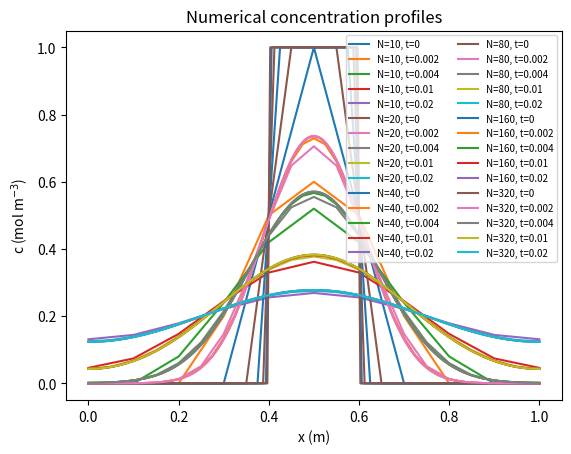
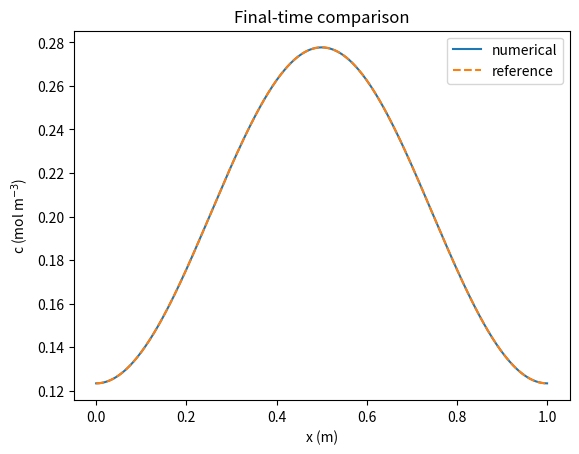

Reproduce these figures in Python, in order.
"""Explicit 1D diffusion solver and verification cases.

Implements the specification in SOLVER (2).pdf:
    c_t = D c_xx
with Forward Euler in time, central differences in space, and reflected
ghost nodes for homogeneous Neumann boundaries.
"""

from __future__ import annotations

import csv
import math
from dataclasses import dataclass
from pathlib import Path

import matplotlib.pyplot as plt
import numpy as np


@dataclass(frozen=True)
class Problem:
    length: float = 1.0
    diffusivity: float = 2.0
    pulse_left: float = 0.4
    pulse_right: float = 0.6
    pulse_concentration: float = 1.0
    final_time: float = 0.020


def grid_and_initial_condition(problem: Problem, n: int) -> tuple[np.ndarray, np.ndarray, float]:
    dx = problem.length / n
    x = np.arange(n + 1, dtype=float) * dx
    c = np.zeros(n + 1, dtype=float)
    inside = (x > problem.pulse_left) & (x < problem.pulse_right)
    edges = np.isclose(x, problem.pulse_left) | np.isclose(x, problem.pulse_right)
    c[inside] = problem.pulse_concentration
    c[edges] = 0.5 * problem.pulse_concentration
    return x, c, dx


def reference_solution(x: np.ndarray, time: float, problem: Problem, terms: int = 1000) -> np.ndarray:
    result = np.full_like(x, problem.pulse_concentration *
                          (problem.pulse_right - problem.pulse_left) / problem.length)
    if time == 0.0:
        return result
    m = np.arange(1, terms + 1, dtype=float)[:, None]
    coefficients = (2.0 * problem.pulse_concentration / (math.pi * m)
                    * (np.sin(m * math.pi * problem.pulse_right / problem.length)
                       - np.sin(m * math.pi * problem.pulse_left / problem.length)))
    modes = np.cos(m * math.pi * x[None, :] / problem.length)
    decay = np.exp(-problem.diffusivity * (m * math.pi / problem.length) ** 2 * time)
    return result + np.sum(coefficients * modes * decay, axis=0)


def trapezoidal_mass(c: np.ndarray, dx: float) -> float:
    return dx * (0.5 * c[0] + np.sum(c[1:-1]) + 0.5 * c[-1])


def solve(problem: Problem, n: int, dt: float, output_times: tuple[float, ...] = ()) -> dict[float, np.ndarray]:
    x, c, dx = grid_and_initial_condition(problem, n)
    r = problem.diffusivity * dt / dx**2
    if not 0.0 <= r <= 0.5:
        raise ValueError(f"unstable diffusion number r={r}; require 0 <= r <= 0.5")
    requested = sorted(set(output_times) | {0.0})
    results = {0.0: c.copy()}
    current_time = 0.0
    for target in requested[1:]:
        while current_time < target - 1e-14:
            step = min(dt, target - current_time)
            if not math.isclose(step, dt):
                raise ValueError("output times must be integer multiples of dt")
            old = c.copy()
            # Interior: c_i^(n+1) = c_i^n + r(c_(i+1)^n - 2c_i^n + c_(i-1)^n)
            c[1:-1] = old[1:-1] + r * (old[2:] - 2.0 * old[1:-1] + old[:-2])
            # Reflected ghost nodes: c_-1=c_1 and c_(N+1)=c_(N-1).
            c[0] = old[0] + 2.0 * r * (old[1] - old[0])
            c[-1] = old[-1] + 2.0 * r * (old[-2] - old[-1])
            current_time += dt
        results[target] = c.copy()
    return results


def l2_error(error: np.ndarray, dx: float, length: float) -> float:
    return math.sqrt(dx / length * (0.5 * error[0]**2 + np.sum(error[1:-1]**2) + 0.5 * error[-1]**2))


def rms_difference(a: np.ndarray, b: np.ndarray) -> float:
    return float(np.sqrt(np.mean((a - b) ** 2)))


def write_solution_csv(path: Path, x: np.ndarray, time: float, numerical: np.ndarray, reference: np.ndarray) -> None:
    path.parent.mkdir(parents=True, exist_ok=True)
    with path.open("w", newline="", encoding="utf-8") as stream:
        writer = csv.writer(stream)
        writer.writerow(["time s", "x m", "c numerical mol m3", "c reference mol m3", "error signed mol m3", "abs error mol m3"])
        for xi, cn, cr in zip(x, numerical, reference):
            writer.writerow([time, xi, cn, cr, cn - cr, abs(cn - cr)])


def run_all_cases(output_root: str | Path = "results") -> None:
    problem = Problem()
    root = Path(output_root)
    common_times = (0.0, 0.002, 0.004, 0.010, 0.020)
    refinement = [(10, 0.002), (20, 0.0005), (40, 0.000125), (80, 0.00003125), (160, 0.0000078125), (320, 0.000001953125)]
    for n, dt in refinement:
        x, _, dx = grid_and_initial_condition(problem, n)
        solutions = solve(problem, n, dt, common_times)
        for time, numerical in solutions.items():
            reference = reference_solution(x, time, problem)
            write_solution_csv(root / "solutions" / f"N{n:03d}_t{time:.6f}.csv", x, time, numerical, reference)

    # Reference-series truncation check required by the specification.
    x, _, _ = grid_and_initial_condition(problem, 320)
    for time in common_times[1:]:
        difference = np.max(np.abs(reference_solution(x, time, problem, 2000) - reference_solution(x, time, problem, 1000)))
        print(f"reference truncation t={time:g}: {difference:.6e}")

    make_plots(problem, root, refinement, common_times)


def make_plots(problem: Problem, root: Path, refinement: list[tuple[int, float]], times: tuple[float, ...]) -> None:
    root.mkdir(parents=True, exist_ok=True)
    fig, ax = plt.subplots()
    for n, dt in refinement:
        x, _, _ = grid_and_initial_condition(problem, n)
        solutions = solve(problem, n, dt, times)
        for time in times:
            ax.plot(x, solutions[time], label=f"N={n}, t={time:g}")
    ax.set(xlabel="x (m)", ylabel="c (mol m$^{-3}$)", title="Numerical concentration profiles")
    ax.legend(fontsize=7, ncol=2)
    fig.savefig(root / "numerical_profiles.png", dpi=160, bbox_inches="tight")
    plt.close(fig)

    n, dt = refinement[-1]
    x, _, _ = grid_and_initial_condition(problem, n)
    numerical = solve(problem, n, dt, (problem.final_time,))[problem.final_time]
    reference = reference_solution(x, problem.final_time, problem)
    fig, ax = plt.subplots()
    ax.plot(x, numerical, label="numerical")
    ax.plot(x, reference, "--", label="reference")
    ax.set(xlabel="x (m)", ylabel="c (mol m$^{-3}$)", title="Final-time comparison")
    ax.legend()
    fig.savefig(root / "final_comparison.png", dpi=160, bbox_inches="tight")
    plt.close(fig)


if __name__ == "__main__":
    run_all_cases()
